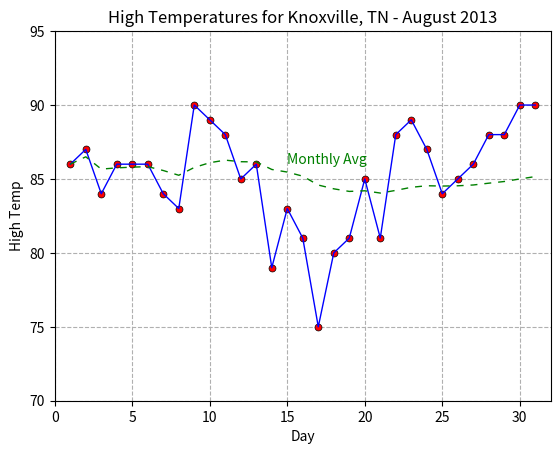

Recreate this plot in Python.
# August 2013 High Temps for Knoxville,TN
# Hwk 1 for COSC 370
#
'''
Homework 1: Using Matplotlib to Graph Temperature Data
[redacted]
[redacted]
Description: Calculates running avg for each day and prints table in a loop.
Plot is plotted using matplotlib to match example output image provided.
'''
from numpy import arange
import matplotlib.pyplot as plt
xData = arange(1,32)    # Ranges for x and y axes must match
tData = [86,87,84,86,86,86,84,83,90,89,88,85,86,79,83,81, \
         75,80,81,85,81,88,89,87,84,85,86,88,88,90,90]
avg = [86.]  # First value for montly avg high temp is just Day 1 temp

## 1) CALCULATE A RUNNING MONTHLY AVERAGE AND PRINT IT OUT IN A TABLE
##    IT DOES NOT MATTER HOW THE TABLE IS FORMATTED
tSum = 0.0
avg = []

for i, t in enumerate(tData):
    tSum += t
    avg.append(tSum / (i+1))
    print('|','%.2d' % (i+1), '|', '%.2f' % avg[i], '|')

## 2) CREATE A GRAPH FOR THE DATA USING MATPLOTLIB
##	- PLOT RED POINTS WITH BLUE LINE FOR ORIGINAL DATA
##	- SHOW CHANGE IN AVERAGE HIGH WITH GREEN DASHED LINE
##	- SET DISPLAY RANGES FOR X AND Y AXES
##		- X SHOULD RANGE FROM 0 TO 32
##		- Y SHOULD RANGE FROM 70 TO 95
##	- ENABLE GRID DISPLAY
##	- LABEL AXES AND SET TITLE
##	- USE MATPLOTLIB.PYPLOT.TEXT() TO LABEL THE MONTHLY AVERAGE LINE
# Labels
plt.title("High Temperatures for Knoxville, TN - August 2013")
plt.xlabel("Day")
plt.ylabel("High Temp")
plt.text(15.0, 86.0, 'Monthly Avg', color='green')
# Grid and scale of plot
plt.grid(linestyle='--')
plt.ylim((70,95))
plt.xlim((0,32))
# Red marks
plt.plot(xData, tData, 'ro', markeredgecolor='black', ms=5.0, markeredgewidth=0.5)
# Blue line
plt.plot(xData, tData, '-b', lw=1.0)
# Green average line
plt.plot(xData, avg, 'g--', lw=1.0, dashes=(5,5))

plt.show()

